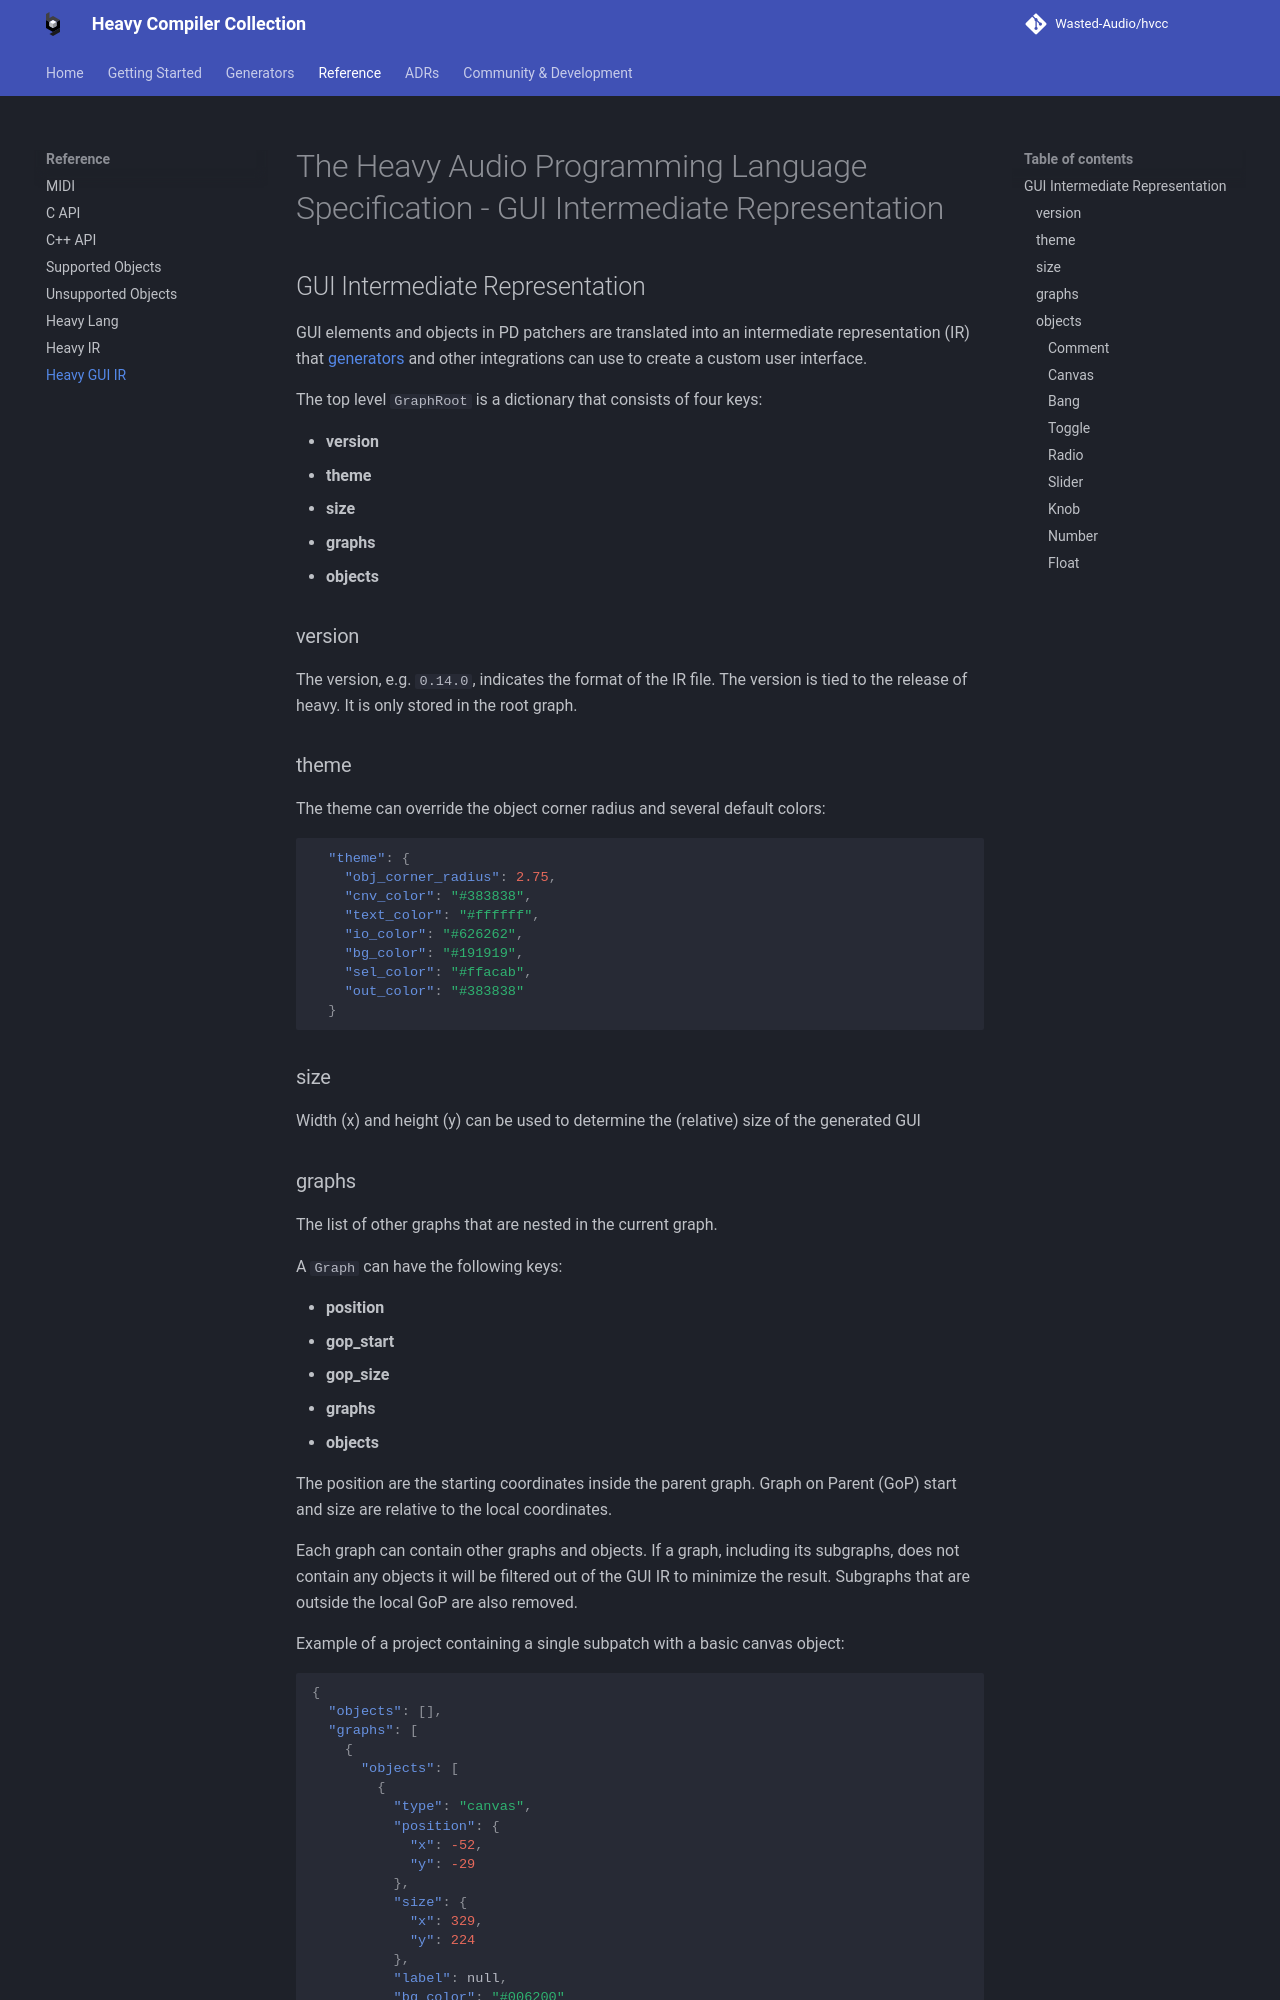

repository: Wasted-Audio/hvcc · page: develop/reference/ir/heavy_gui_ir/index.html · generator: mkdocs

# The Heavy Audio Programming Language Specification - GUI Intermediate Representation

## GUI Intermediate Representation

GUI elements and objects in PD patchers are translated into an intermediate representation (IR) that [generators](../../generators/index.md) and other integrations can use to create a custom user interface.

The top level `GraphRoot` is a dictionary that consists of four keys:

- **version**
- **theme**
- **size**
- **graphs**
- **objects**

### version

The version, e.g. `0.14.0`, indicates the format of the IR file. The version is tied to the release of heavy. It is only stored in the root graph.

### theme

The theme can override the object corner radius and several default colors:

```json
  "theme": {
    "obj_corner_radius": 2.75,
    "cnv_color": "#383838",
    "text_color": "#ffffff",
    "io_color": "#626262",
    "bg_color": "#191919",
    "sel_color": "#ffacab",
    "out_color": "#383838"
  }
```

### size

Width (x) and height (y) can be used to determine the (relative) size of the generated GUI
